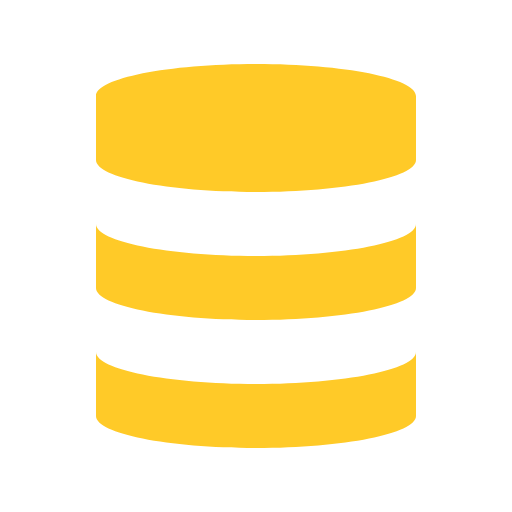
t = 0.00 s
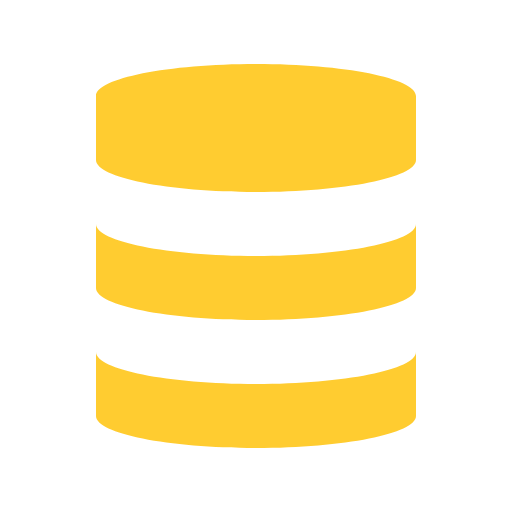
t = 0.31 s
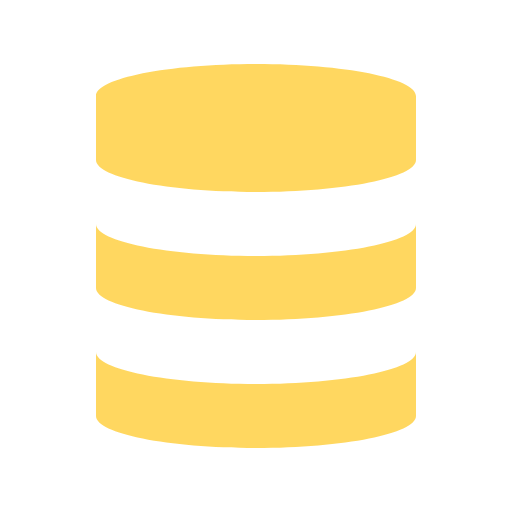
t = 0.94 s
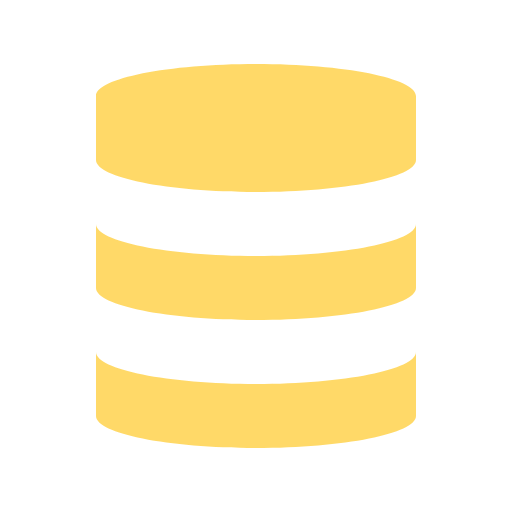
t = 1.25 s
t = 1.56 s: frame unchanged from t = 0.94 s, image omitted
t = 2.19 s: frame unchanged from t = 0.31 s, image omitted

The animated SVG that drew these frames (rendered in a browser with its animation timeline set to each time). Animation: 1 CSS @keyframes rule; one cycle of 2.50 s, repeats indefinitely.

<svg xmlns="http://www.w3.org/2000/svg" viewBox="0 0 32 32" shape-rendering="geometricPrecision">
      <style>
        .animated { 
          animation: pulse 2.5s ease-in-out infinite;
        }
        @keyframes pulse {
          0% { opacity: 1; }
          50% { opacity: 0.7; }
          100% { opacity: 1; }
        }
      </style><path class="animated" fill="#ffca28" d="M16 24c-5.525 0-10-.9-10-2v4c0 1.1 4.475 2 10 2s10-.9 10-2v-4c0 1.1-4.475 2-10 2m0-8c-5.525 0-10-.9-10-2v4c0 1.1 4.475 2 10 2s10-.9 10-2v-4c0 1.1-4.475 2-10 2m0-12C10.477 4 6 4.895 6 6v4c0 1.1 4.475 2 10 2s10-.9 10-2V6c0-1.105-4.477-2-10-2"/></svg>
